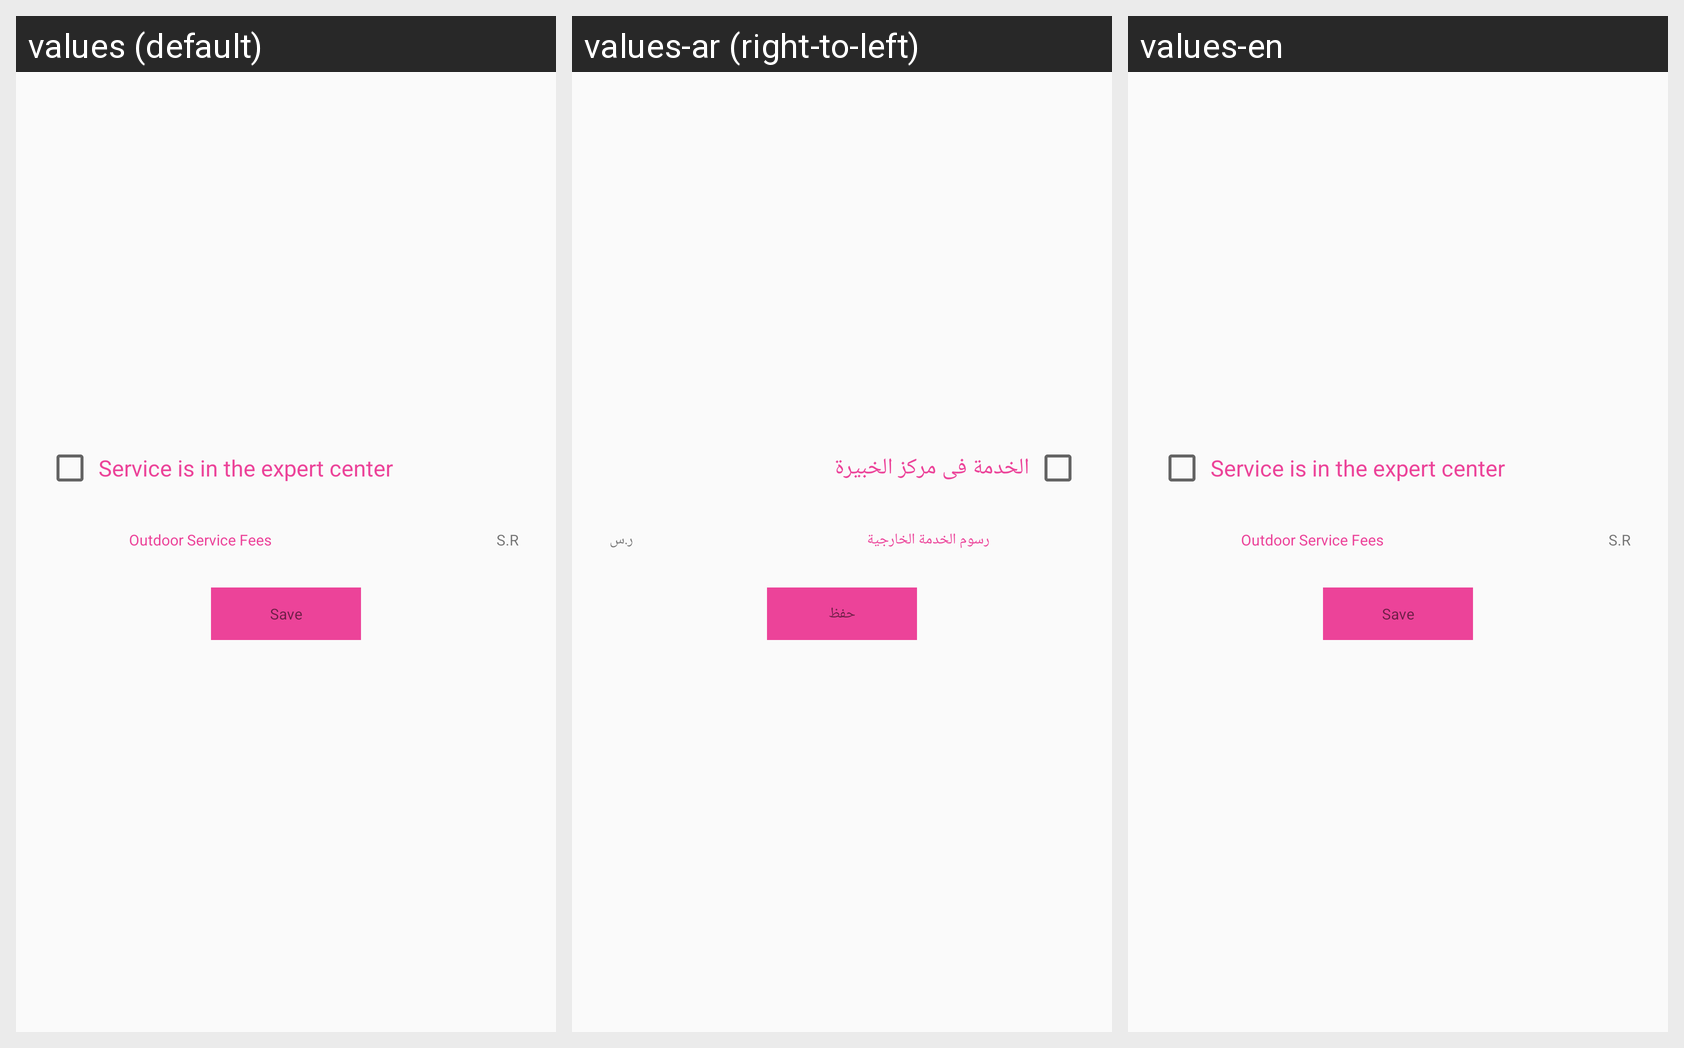

For this localized Android screen grid, give each drawn string resource with its value in every locale shown.
Android screen res/layout/extra_fees_dialog.xml rendered under 3 locales, left to right: values (default), values-ar (right-to-left), values-en. Device: Nexus 5 (rendered at 1080×1920; each locale shown at half size, 540×960, under a caption strip naming it); theme AppTheme.
Strings drawn on this screen, with the default value and each locale's value (text and hints the layout hard-codes, and strings that could not be matched under every locale, appear in the picture but are not listed):

indoorservice
  values: Service is in the expert center
  values-ar: الخدمة فى مركز الخبيرة
  values-en: Service is in the expert center

extrafees
  values: Outdoor Service Fees
  values-ar: رسوم الخدمة الخارجية
  values-en: Outdoor Service Fees

sr
  values: S.R
  values-ar: ر.س
  values-en: S.R

save
  values: Save
  values-ar: حفظ
  values-en: Save
